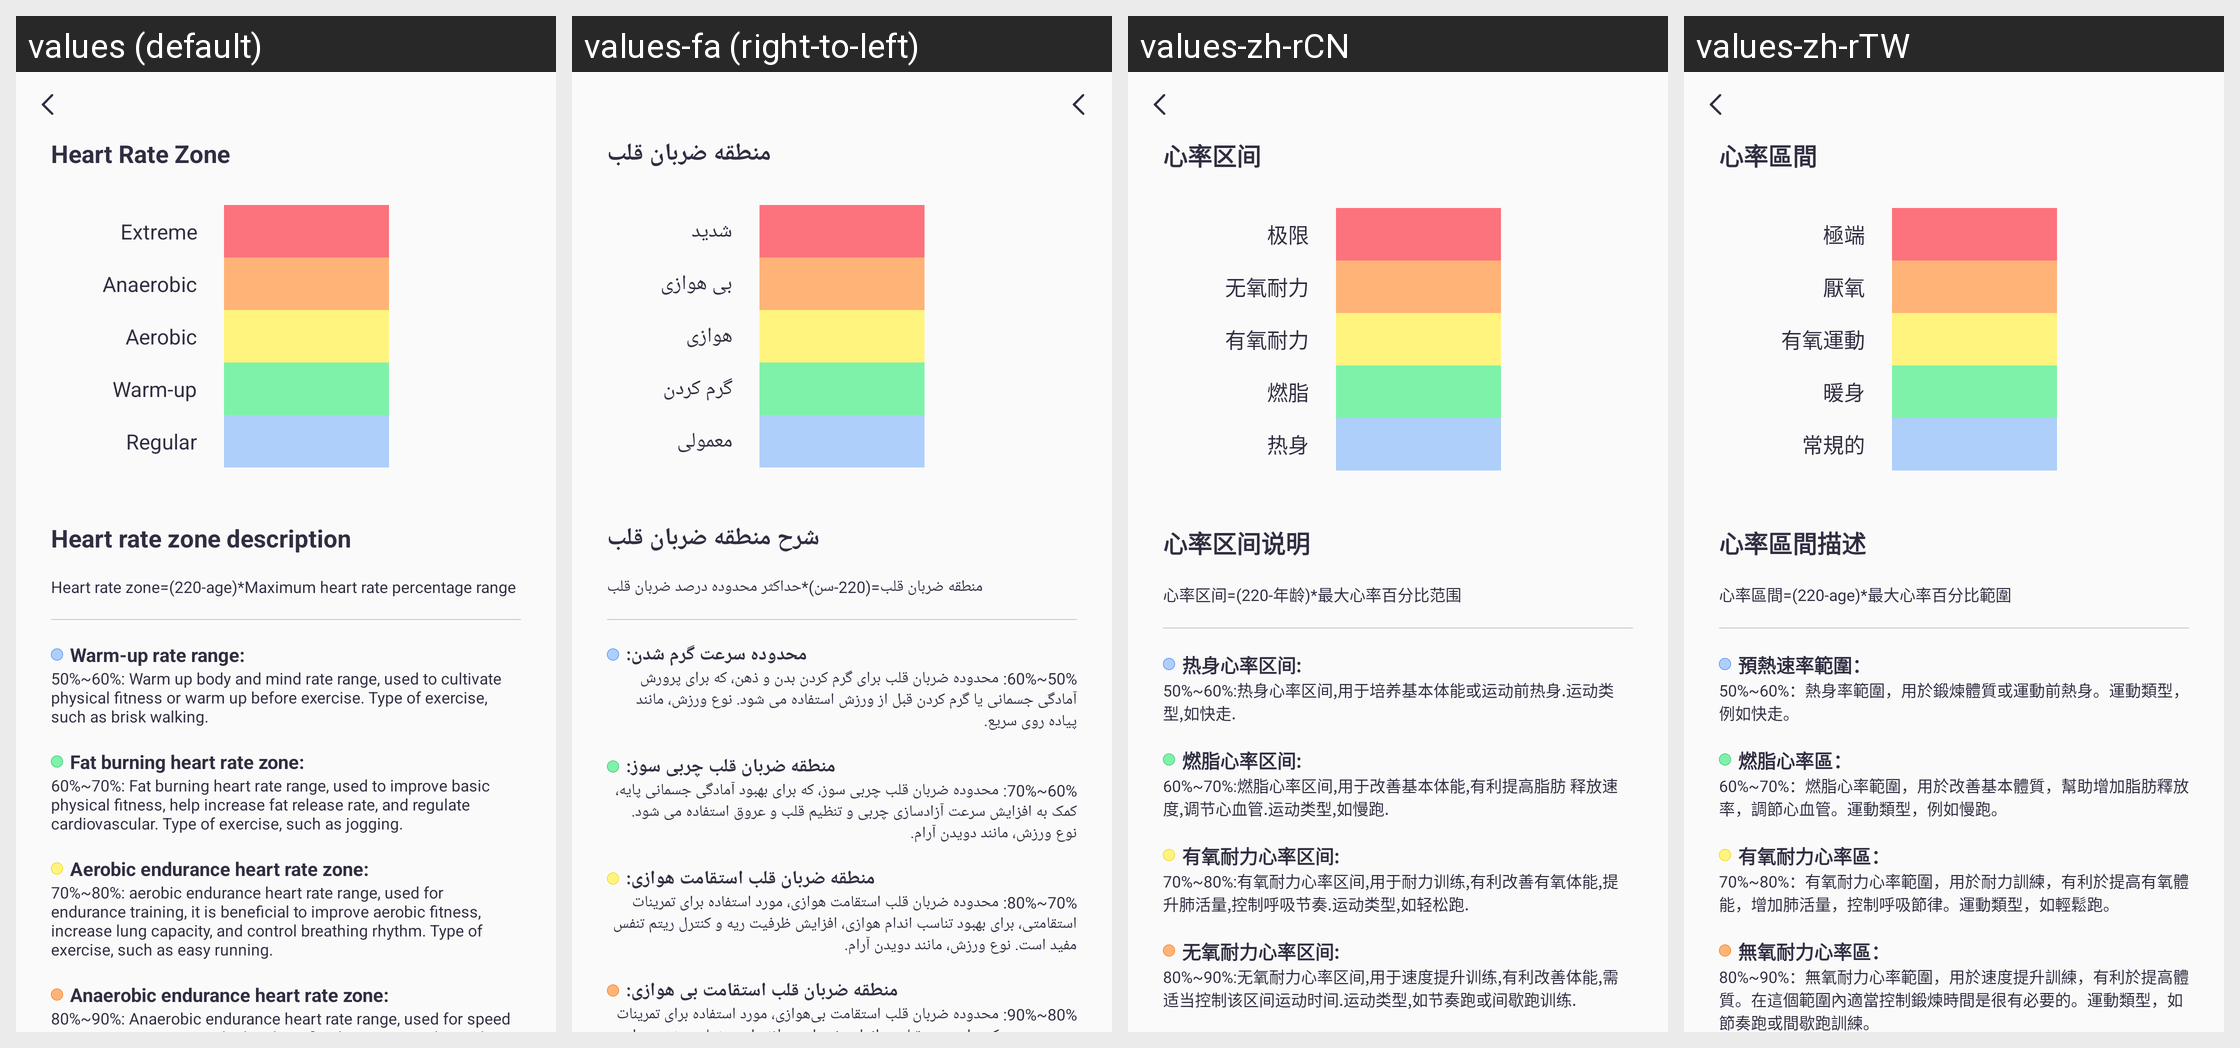

This grid shows one Android layout under several languages. Give, for every string resource on the screen, its name, the default text and each shown locale's text.
Android screen res/layout/activity_exercise_heart_guide.xml rendered under 4 locales, left to right: values (default), values-fa (right-to-left), values-zh-rCN, values-zh-rTW. Device: Nexus 5 (rendered at 1080×1920; each locale shown at half size, 540×960, under a caption strip naming it); theme Theme.QCWatch.
Other locales in the repository, not shown: values-ar, values-ar-rAE, values-as, values-cs, values-de, values-de-rDE, values-el-rGR, values-en-rUS, values-es, values-es-rES, values-fr, values-fr-rFR, values-hi-rIN, values-hu, values-in-rID, values-it-rIT, values-ja, values-ja-rJP, values-kk-rKZ, values-ko-rKR, values-ne, values-nl, values-or, values-pl-rPL, values-pt, values-pt-rPT, values-ro-rRO, values-ru-rRU, values-sk, values-te, values-th-rTH, values-tr-rTR, values-uk, values-ur, values-vi-rVN, values-zh, values-zh-rHK.
Strings drawn on this screen, with the default value and each locale's value (text and hints the layout hard-codes, and strings that could not be matched under every locale, appear in the picture but are not listed):

qc_text_497
  values: Heart Rate Zone
  values-fa: منطقه ضربان قلب
  values-zh-rCN: 心率区间
  values-zh-rTW: 心率區間

qc_text_95
  values: Extreme
  values-fa: شدید
  values-zh-rCN: 极限
  values-zh-rTW: 極端

qc_text_96
  values: Anaerobic
  values-fa: بی هوازی
  values-zh-rCN: 无氧耐力
  values-zh-rTW: 厭氧

qc_text_97
  values: Aerobic
  values-fa: هوازی
  values-zh-rCN: 有氧耐力
  values-zh-rTW: 有氧運動

qc_text_98
  values: Warm-up
  values-fa: گرم کردن
  values-zh-rCN: 燃脂
  values-zh-rTW: 暖身

qc_text_99
  values: Regular
  values-fa: معمولی
  values-zh-rCN: 热身
  values-zh-rTW: 常規的

qc_text_485
  values: Heart rate zone description
  values-fa: شرح منطقه ضربان قلب
  values-zh-rCN: 心率区间说明
  values-zh-rTW: 心率區間描述

qc_text_486
  values: Heart rate zone=(220-age)*Maximum heart rate percentage range
  values-fa: منطقه ضربان قلب=(220-سن)*حداکثر محدوده درصد ضربان قلب
  values-zh-rCN: 心率区间=(220-年龄)*最大心率百分比范围
  values-zh-rTW: 心率區間=(220-age)*最大心率百分比範圍

qc_text_487
  values: Warm-up rate range:
  values-fa: محدوده سرعت گرم شدن:
  values-zh-rCN: 热身心率区间:
  values-zh-rTW: 預熱速率範圍：

qc_text_492
  values: 50%~60%: Warm up body and mind rate range, used to cultivate physical fitness or warm up before exercise. Type of exercise, such as brisk walking.
  values-fa: 50%~60%: محدوده ضربان قلب برای گرم کردن بدن و ذهن، که برای پرورش آمادگی جسمانی یا گرم کردن قبل از ورزش استفاده می شود. نوع ورزش، مانند پیاده روی سریع.
  values-zh-rCN: 50%~60%:热身心率区间,用于培养基本体能或运动前热身.运动类型,如快走.
  values-zh-rTW: 50%~60%：熱身率範圍，用於鍛煉體質或運動前熱身。運動類型，例如快走。

qc_text_488
  values: Fat burning heart rate zone:
  values-fa: منطقه ضربان قلب چربی سوز:
  values-zh-rCN: 燃脂心率区间:
  values-zh-rTW: 燃脂心率區：

qc_text_493
  values: 60%~70%: Fat burning heart rate range, used to improve basic physical fitness, help increase fat release rate, and regulate cardiovascular. Type of exercise, such as jogging.
  values-fa: 60%~70%: محدوده ضربان قلب چربی سوز، که برای بهبود آمادگی جسمانی پایه، کمک به افزایش سرعت آزادسازی چربی و تنظیم قلب و عروق استفاده می شود. نوع ورزش، مانند دویدن آرام.
  values-zh-rCN: 60%~70%:燃脂心率区间,用于改善基本体能,有利提高脂肪 释放速度,调节心血管.运动类型,如慢跑.
  values-zh-rTW: 60%~70%：燃脂心率範圍，用於改善基本體質，幫助增加脂肪釋放率，調節心血管。運動類型，例如慢跑。

qc_text_489
  values: Aerobic endurance heart rate zone:
  values-fa: منطقه ضربان قلب استقامت هوازی:
  values-zh-rCN: 有氧耐力心率区间:
  values-zh-rTW: 有氧耐力心率區：

qc_text_494
  values: 70%~80%: aerobic endurance heart rate range, used for endurance training, it is beneficial to improve aerobic fitness, increase lung capacity, and control breathing rhythm. Type of exercise, such as easy running.
  values-fa: 70%~80%: محدوده ضربان قلب استقامت هوازی، مورد استفاده برای تمرینات استقامتی، برای بهبود تناسب اندام هوازی، افزایش ظرفیت ریه و کنترل ریتم تنفس مفید است. نوع ورزش، مانند دویدن آرام.
  values-zh-rCN: 70%~80%:有氧耐力心率区间,用于耐力训练,有利改善有氧体能,提升肺活量,控制呼吸节奏.运动类型,如轻松跑.
  values-zh-rTW: 70%~80%：有氧耐力心率範圍，用於耐力訓練，有利於提高有氧體能，增加肺活量，控制呼吸節律。運動類型，如輕鬆跑。

qc_text_490
  values: Anaerobic endurance heart rate zone:
  values-fa: منطقه ضربان قلب استقامت بی هوازی:
  values-zh-rCN: 无氧耐力心率区间:
  values-zh-rTW: 無氧耐力心率區：

qc_text_495
  values: 80%~90%: Anaerobic endurance heart rate range, used for speed improvement training, which is beneficial to improve physical fitness. It is necessary to properly control the exercise time in this range. Type of exercise, such as rhythm running or interval running training.
  values-fa: 80%~90%: محدوده ضربان قلب استقامت بی‌هوازی، مورد استفاده برای تمرینات بهبود سرعت، که برای بهبود تناسب اندام مفید است. لازم است زمان ورزش در این محدوده به درستی کنترل شود. نوع ورزش، مانند دویدن ریتمیک یا تمرین دویدن اینتروال.
  values-zh-rCN: 80%~90%:无氧耐力心率区间,用于速度提升训练,有利改善体能,需适当控制该区间运动时间.运动类型,如节奏跑或间歇跑训练.
  values-zh-rTW: 80%~90%：無氧耐力心率範圍，用於速度提升訓練，有利於提高體質。在這個範圍內適當控制鍛煉時間是很有必要的。運動類型，如節奏跑或間歇跑訓練。
